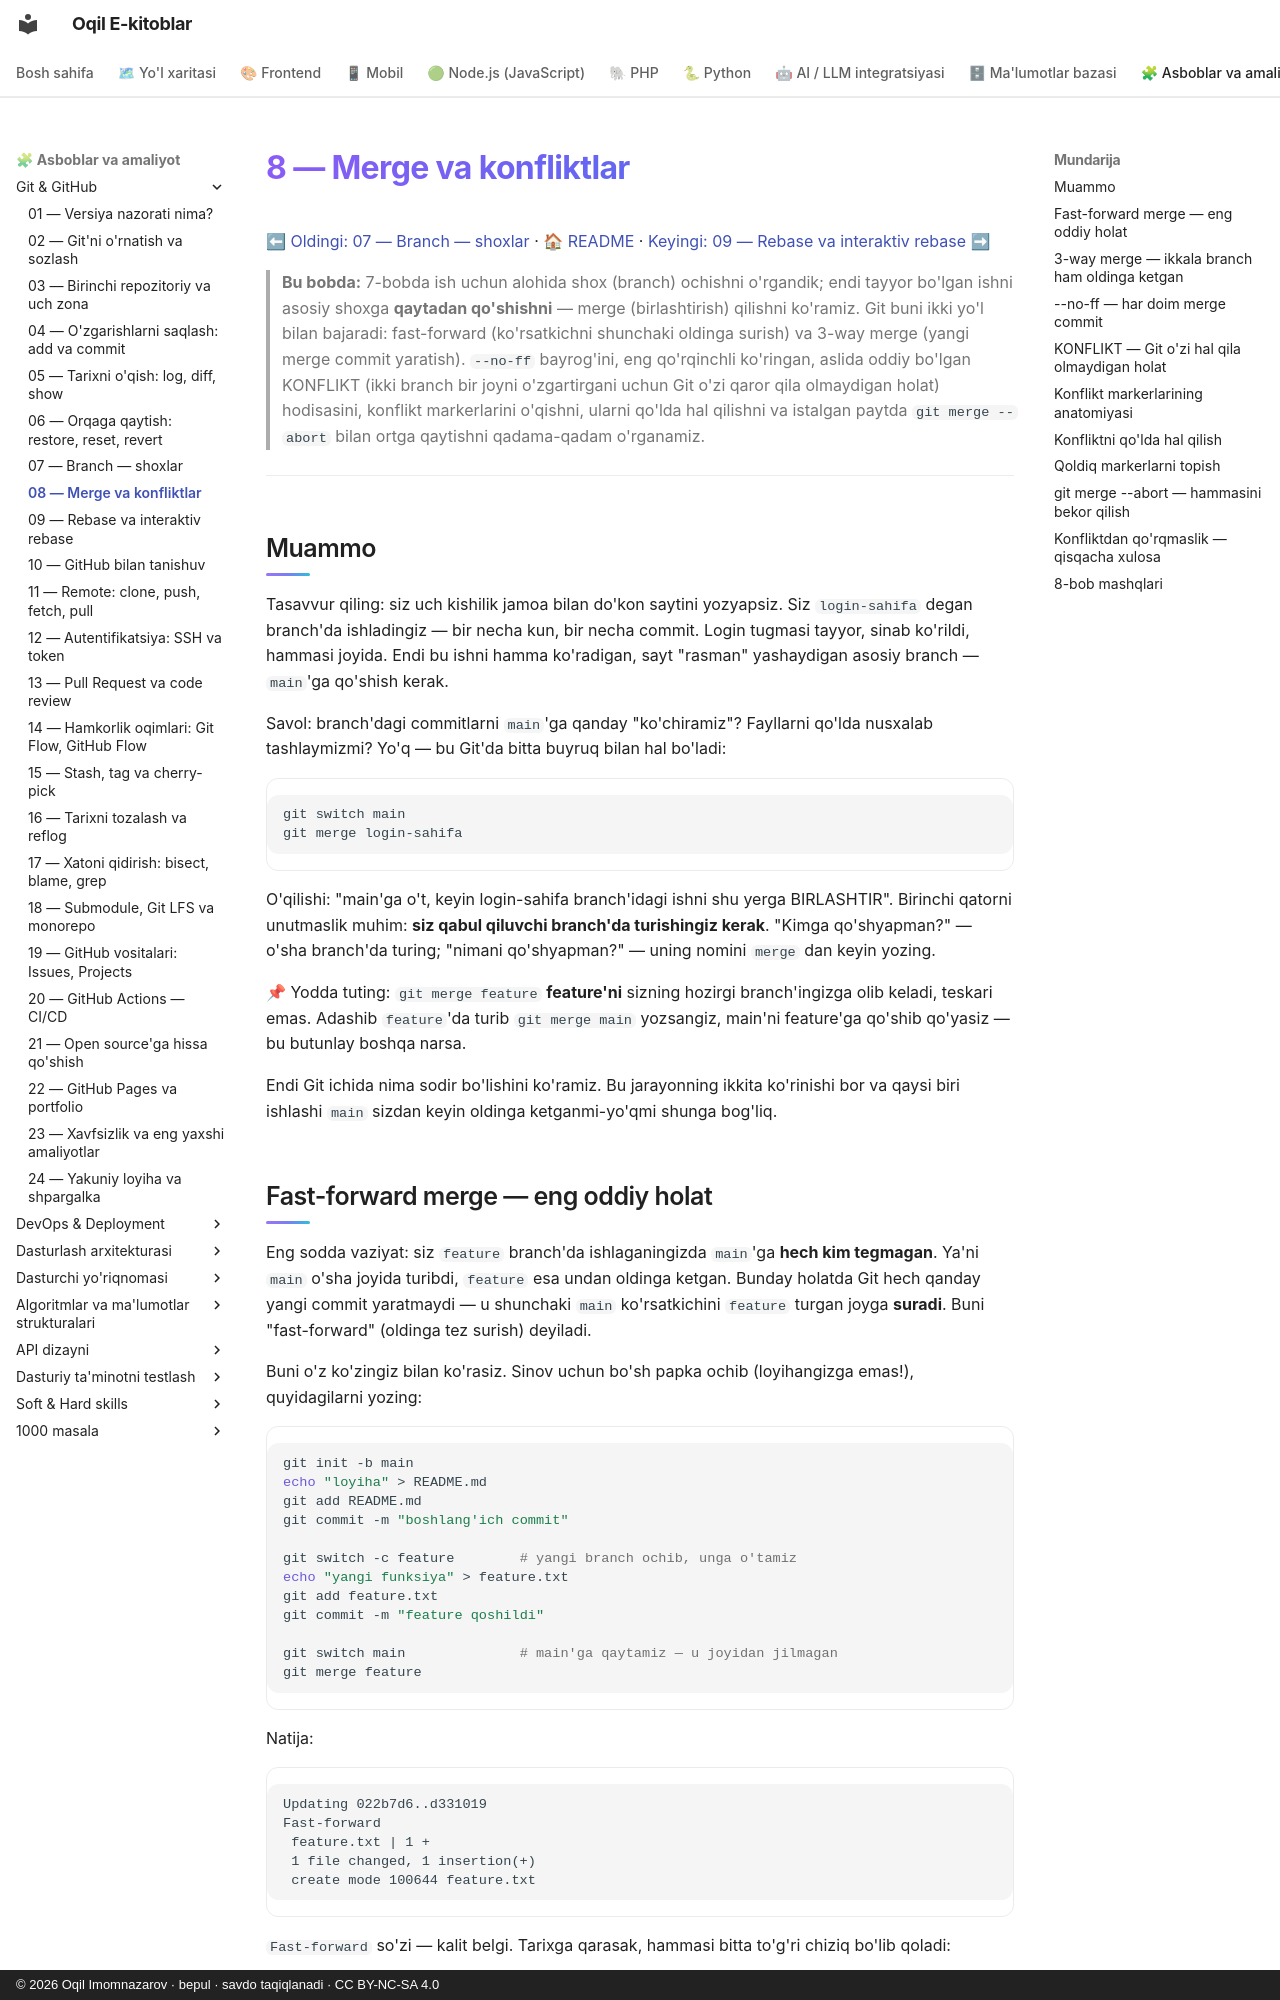

repository: iOqil/e-book · page: git-github/08-merge-konflikt/index.html · generator: mkdocs · copyright: © 2026 Oqil Imomnazarov · bepul · savdo taqiqlanadi · CC BY-NC-SA 4.0

# 8 — Merge va konfliktlar

[⬅ Oldingi: 07 — Branch — shoxlar](./07-branch.md) · [🏠 README](./README.md) · [Keyingi: 09 — Rebase va interaktiv rebase ➡](./09-rebase.md)

> **Bu bobda:** 7-bobda ish uchun alohida shox (branch) ochishni o'rgandik; endi tayyor bo'lgan ishni asosiy shoxga **qaytadan qo'shishni** — merge (birlashtirish) qilishni ko'ramiz. Git buni ikki yo'l bilan bajaradi: fast-forward (ko'rsatkichni shunchaki oldinga surish) va 3-way merge (yangi merge commit yaratish). `--no-ff` bayrog'ini, eng qo'rqinchli ko'ringan, aslida oddiy bo'lgan KONFLIKT (ikki branch bir joyni o'zgartirgani uchun Git o'zi qaror qila olmaydigan holat) hodisasini, konflikt markerlarini o'qishni, ularni qo'lda hal qilishni va istalgan paytda `git merge --abort` bilan ortga qaytishni qadama-qadam o'rganamiz.

---

## Muammo

Tasavvur qiling: siz uch kishilik jamoa bilan do'kon saytini yozyapsiz. Siz `login-sahifa` degan branch'da ishladingiz — bir necha kun, bir necha commit. Login tugmasi tayyor, sinab ko'rildi, hammasi joyida. Endi bu ishni hamma ko'radigan, sayt "rasman" yashaydigan asosiy branch — `main`'ga qo'shish kerak.

Savol: branch'dagi commitlarni `main`'ga qanday "ko'chiramiz"? Fayllarni qo'lda nusxalab tashlaymizmi? Yo'q — bu Git'da bitta buyruq bilan hal bo'ladi:

```bash
git switch main
git merge login-sahifa
```

O'qilishi: "main'ga o't, keyin login-sahifa branch'idagi ishni shu yerga BIRLASHTIR". Birinchi qatorni unutmaslik muhim: **siz qabul qiluvchi branch'da turishingiz kerak**. "Kimga qo'shyapman?" — o'sha branch'da turing; "nimani qo'shyapman?" — uning nomini `merge` dan keyin yozing.

📌 Yodda tuting: `git merge feature` **feature'ni** sizning hozirgi branch'ingizga olib keladi, teskari emas. Adashib `feature`'da turib `git merge main` yozsangiz, main'ni feature'ga qo'shib qo'yasiz — bu butunlay boshqa narsa.

Endi Git ichida nima sodir bo'lishini ko'ramiz. Bu jarayonning ikkita ko'rinishi bor va qaysi biri ishlashi `main` sizdan keyin oldinga ketganmi-yo'qmi shunga bog'liq.
